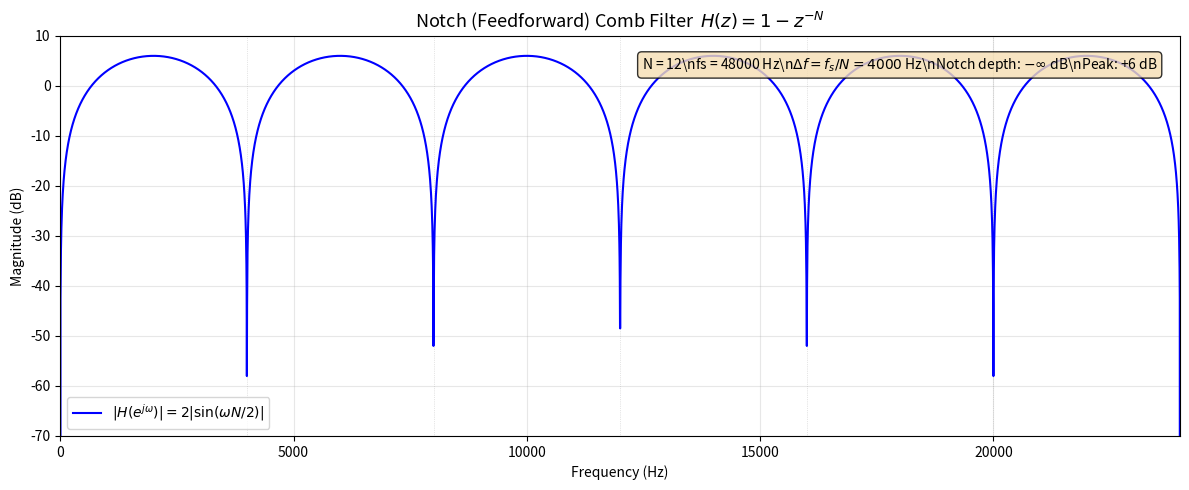

Here is the Python script that generated this plot:
import numpy as np
import matplotlib.pyplot as plt

fs = 48000
N = 12
f = np.linspace(0, fs/2, 5000)
omega = 2 * np.pi * f / fs

H = 1 - np.exp(-1j * omega * N)
mag_db = 20 * np.log10(np.abs(H) + 1e-12)

fig, ax = plt.subplots(figsize=(12, 5))

f0 = fs / N
for k in range(int(fs/2/f0) + 2):
    x = k * f0
    ax.axvline(x, color='gray', ls=':', lw=0.5, alpha=0.4)

ax.plot(f, mag_db, 'b-', lw=1.5, label=r'$|H(e^{j\omega})| = 2|\sin(\omega N/2)|$')
ax.set_title(r'Notch (Feedforward) Comb Filter  $H(z) = 1 - z^{-N}$', fontsize=13)
ax.set_xlabel('Frequency (Hz)')
ax.set_ylabel('Magnitude (dB)')
ax.set_xlim(0, fs/2)
ax.set_ylim(-70, 10)
ax.grid(alpha=0.3)
ax.legend(fontsize=10)

props = dict(boxstyle='round', facecolor='wheat', alpha=0.8)
ax.text(0.98, 0.95,
        rf'N = {N}\nfs = {fs} Hz\n$\Delta f = f_s/N = {fs/N:.0f}$ Hz\nNotch depth: $-\infty$ dB\nPeak: +6 dB',
        transform=ax.transAxes, fontsize=10, verticalalignment='top',
        horizontalalignment='right', bbox=props)

plt.tight_layout()
plt.savefig('notch_comb_filter.png', dpi=150)
print("Done: notch_comb_filter.png")
